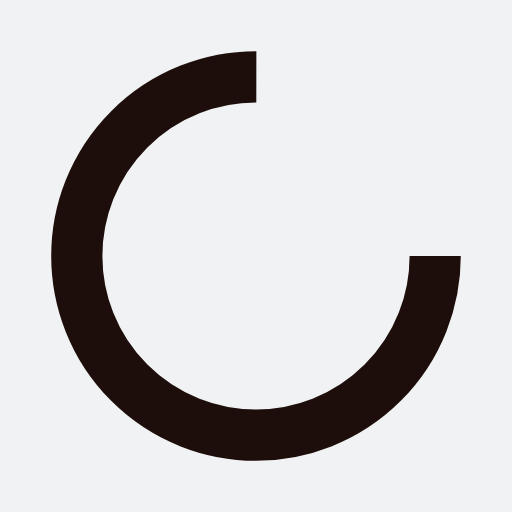
t = 0.00 s
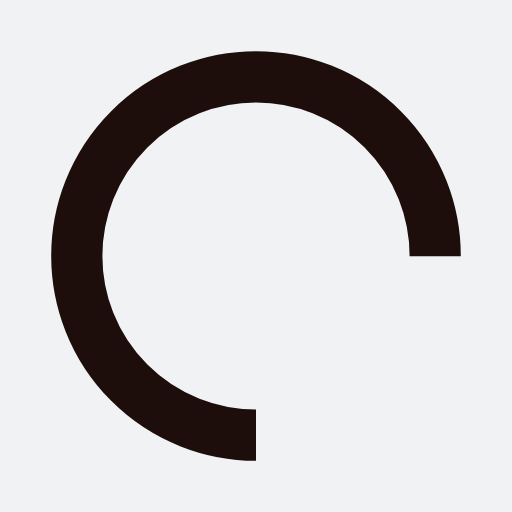
t = 0.25 s
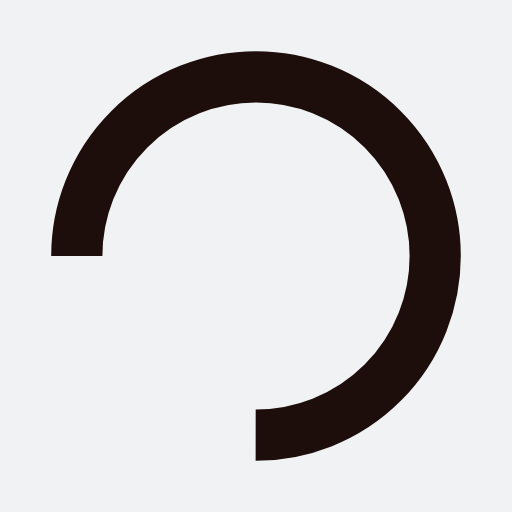
t = 0.50 s
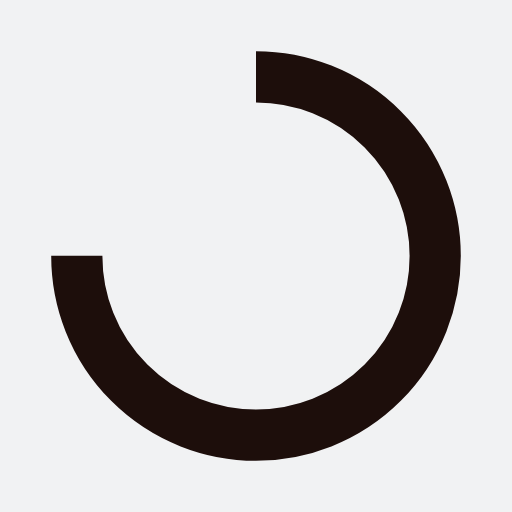
t = 0.75 s

The animated SVG that drew these frames (rendered in a browser with its animation timeline set to each time). Animation: 1 SMIL element (animateTransform=1); one cycle of 1.00 s, repeats indefinitely.

<?xml version="1.0" encoding="utf-8"?>
<svg xmlns="http://www.w3.org/2000/svg" xmlns:xlink="http://www.w3.org/1999/xlink" style="margin: auto; background: rgb(241, 242, 243); display: block; shape-rendering: auto; animation-play-state: running; animation-delay: 0s;" width="200px" height="200px" viewBox="0 0 100 100" preserveAspectRatio="xMidYMid">
<circle cx="50" cy="50" fill="none" stroke="#1d0e0b" stroke-width="10" r="35" stroke-dasharray="164.93361431346415 56.97787143782138" style="animation-play-state: running; animation-delay: 0s;">
  <animateTransform attributeName="transform" type="rotate" repeatCount="indefinite" dur="1s" values="0 50 50;360 50 50" keyTimes="0;1" style="animation-play-state: running; animation-delay: 0s;"></animateTransform>
</circle>
<!-- [ldio] generated by https://loading.io/ --></svg>